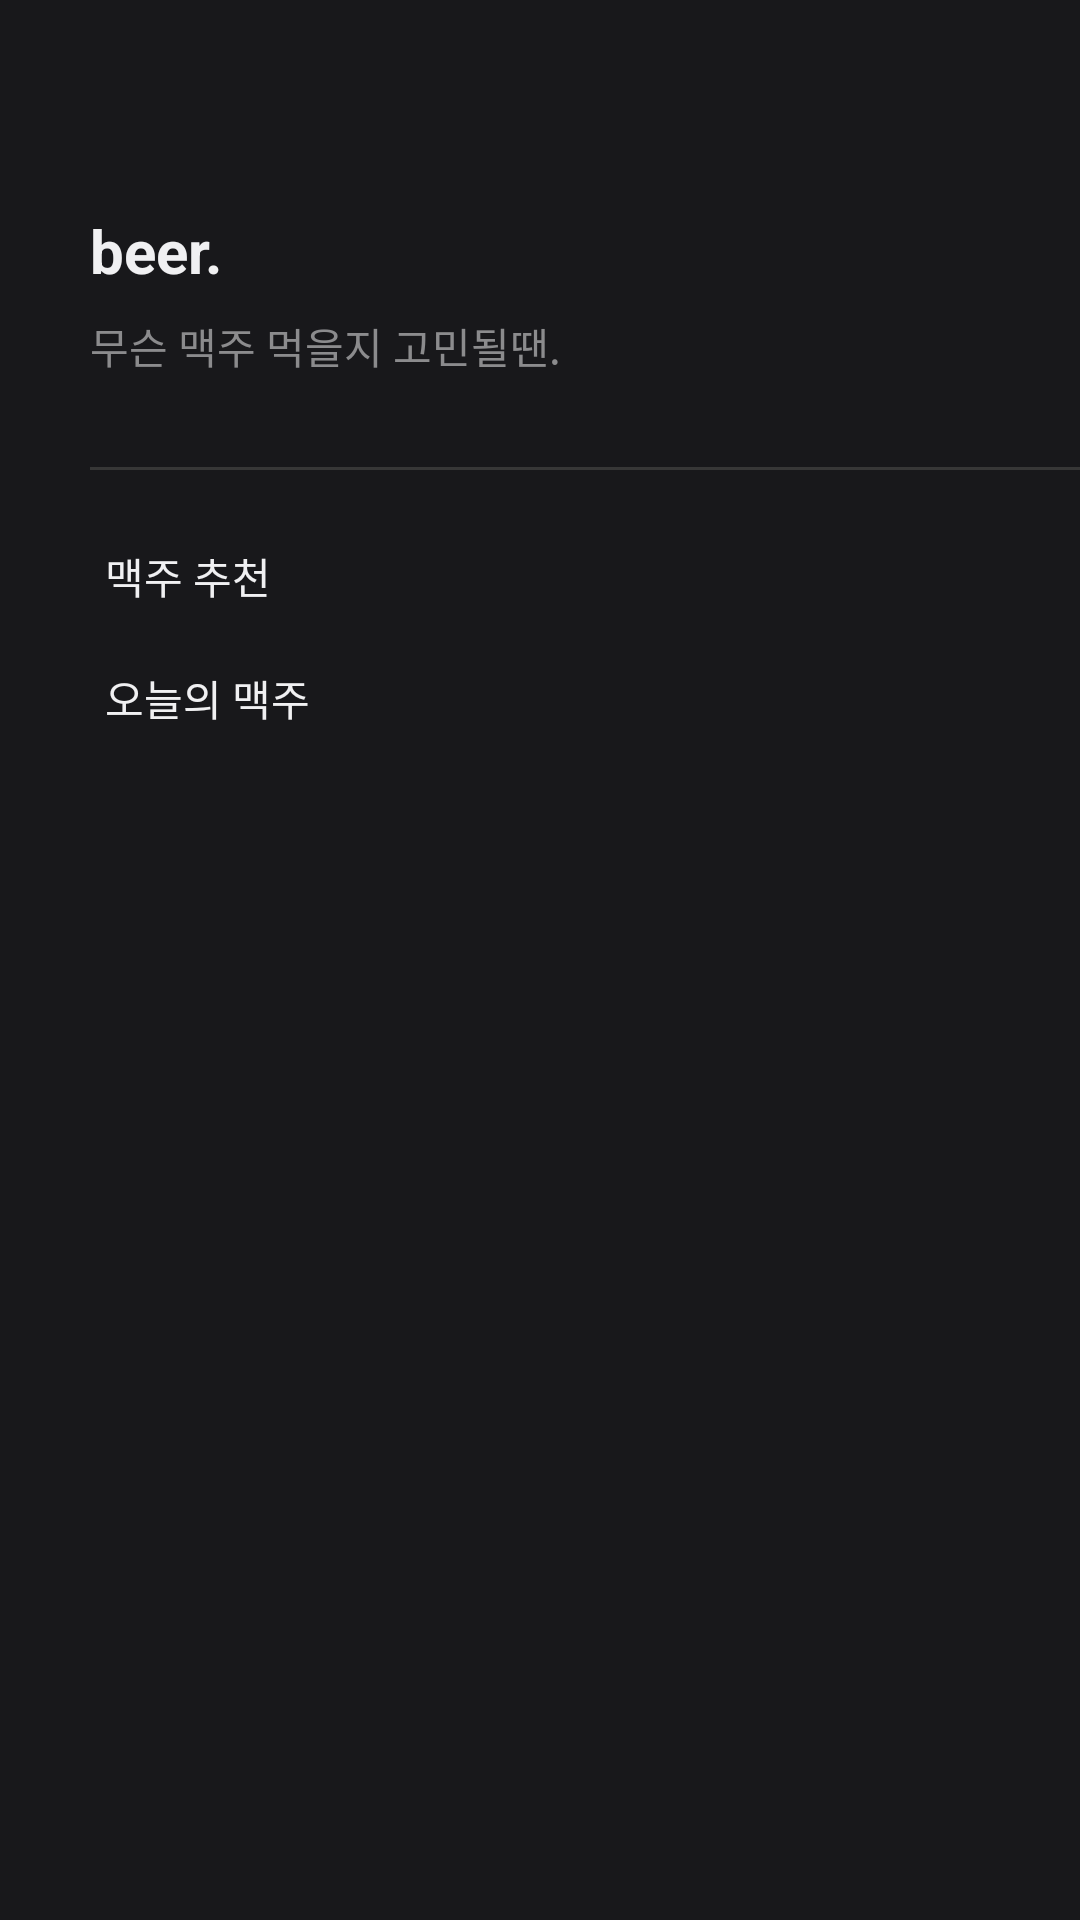

Layout XML and referenced resources for this Android screen:
<!-- AndroidManifest.xml: application theme AppTheme -->
<!-- res/layout/view_drawer_menu.xml -->
<?xml version="1.0" encoding="utf-8"?>
<layout>

    <androidx.constraintlayout.widget.ConstraintLayout xmlns:android="http://schemas.android.com/apk/res/android"
        xmlns:app="http://schemas.android.com/apk/res-auto"
        android:layout_width="@dimen/drawer_menu_black_background_width"
        android:layout_height="match_parent"
        android:background="@drawable/wrap_drawer_menu_background"
        android:elevation="@dimen/drawer_menu_elevation">

        <TextView
            android:id="@+id/nick_name"
            android:layout_width="wrap_content"
            android:layout_height="wrap_content"
            android:layout_marginStart="@dimen/drawer_menu_text_line_start_margin"
            android:layout_marginTop="@dimen/drawer_menu_nick_name_top_margin"
            android:text="beer."
            android:textColor="@color/drawer_menu_text"
            android:textSize="20sp"
            android:textStyle="bold"
            app:layout_constraintStart_toStartOf="parent"
            app:layout_constraintTop_toTopOf="parent" />

        <TextView
            android:id="@+id/email"
            android:layout_width="wrap_content"
            android:layout_height="wrap_content"
            android:layout_marginTop="@dimen/common_margin_8dp"
            android:text="무슨 맥주 먹을지 고민될땐."
            android:textColor="@color/drawer_menu_gray_text"
            app:layout_constraintStart_toStartOf="@id/nick_name"
            app:layout_constraintTop_toBottomOf="@id/nick_name" />

        <View
            android:id="@+id/line"
            android:layout_width="0dp"
            android:layout_height="1dp"
            android:layout_marginTop="@dimen/common_margin_30dp"
            android:background="@color/drawer_menu_line"
            app:layout_constraintEnd_toEndOf="parent"
            app:layout_constraintStart_toStartOf="@id/nick_name"
            app:layout_constraintTop_toBottomOf="@id/email" />

        <TextView
            android:id="@+id/beer_pick"
            android:layout_width="wrap_content"
            android:layout_height="wrap_content"
            android:layout_marginTop="20dp"
            android:clickable="true"
            android:padding="5dp"
            android:text="@string/beer_pick"
            android:textColor="@color/drawer_menu_text"
            app:layout_constraintStart_toStartOf="@id/nick_name"
            app:layout_constraintTop_toBottomOf="@id/line" />

        <TextView
            android:id="@+id/beer_today"
            android:layout_width="wrap_content"
            android:layout_height="wrap_content"
            android:layout_marginTop="10dp"
            android:clickable="true"
            android:padding="5dp"
            android:text="@string/beer_today"
            android:textColor="@color/drawer_menu_text"
            app:layout_constraintStart_toStartOf="@id/nick_name"
            app:layout_constraintTop_toBottomOf="@id/beer_pick" />

    </androidx.constraintlayout.widget.ConstraintLayout>
</layout>
<!-- resources referenced by this layout -->
<resources>
  <color name="drawer_menu_gray_text">#8b8b8d</color>
  <color name="drawer_menu_line">#373737</color>
  <color name="drawer_menu_text">#f0f0f2</color>
  <dimen name="common_margin_30dp">30dp</dimen>
  <dimen name="common_margin_8dp">8dp</dimen>
  <dimen name="drawer_menu_black_background_width">290dp</dimen>
  <dimen name="drawer_menu_elevation">30dp</dimen>
  <dimen name="drawer_menu_nick_name_top_margin">70dp</dimen>
  <dimen name="drawer_menu_text_line_start_margin">30dp</dimen>
  <!-- drawable wrap_drawer_menu_background (drawable) -->
  <?xml version="1.0" encoding="utf-8"?>
  <shape xmlns:android="http://schemas.android.com/apk/res/android"
      android:shape="rectangle">
  
      <solid android:color="#18181b"/>
  </shape>
  <string name="beer_pick">맥주 추천</string>
  <string name="beer_today">오늘의 맥주</string>
  <style name="AppTheme" parent="Theme.AppCompat.Light.DarkActionBar">
          
          <item name="colorPrimary">@color/colorPrimary</item>
          <item name="colorPrimaryDark">@color/colorPrimaryDark</item>
          <item name="colorAccent">@color/colorAccent</item>
  
          
          <item name="windowActionBar">false</item>
          <item name="windowNoTitle">true</item>
      </style>
  <color name="colorPrimary">#6200EE</color>
  <color name="colorPrimaryDark">#3700B3</color>
  <color name="colorAccent">#03DAC5</color>
</resources>
